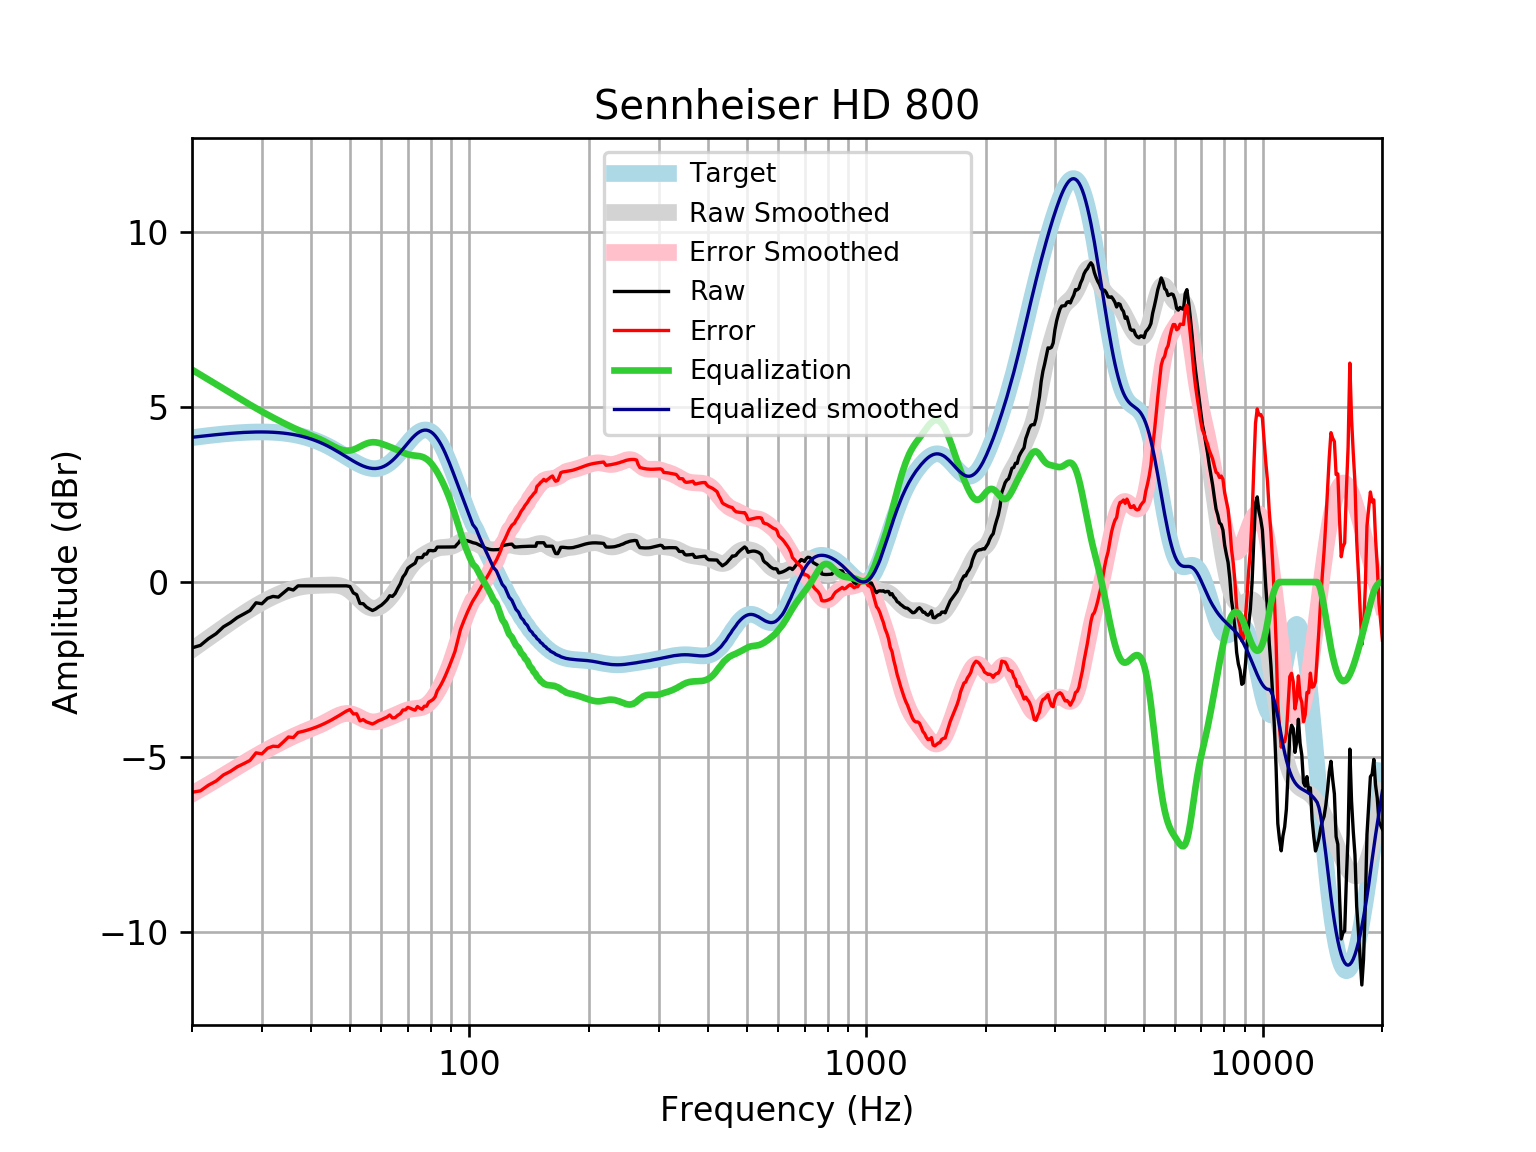

The data file committed next to this chart (first rows):
frequency, raw, error, smoothed, error_smoothed, equalization, equalized_raw, equalized_smoothed, target
20, -1.878, -5.998, -1.929, -6.05, 6.061, 4.183, 4.132, 4.121
21, -1.806, -5.959, -1.759, -5.911, 5.918, 4.111, 4.158, 4.152
22, -1.616, -5.797, -1.596, -5.777, 5.78, 4.164, 4.183, 4.18
23, -1.474, -5.679, -1.441, -5.647, 5.648, 4.174, 4.206, 4.205
24, -1.278, -5.504, -1.294, -5.521, 5.521, 4.243, 4.227, 4.227
25, -1.158, -5.403, -1.154, -5.399, 5.399, 4.241, 4.245, 4.245
26, -1.013, -5.272, -1.021, -5.281, 5.281, 4.268, 4.259, 4.259
27, -0.9123, -5.183, -0.8974, -5.168, 5.168, 4.256, 4.271, 4.271
28, -0.8118, -5.09, -0.7827, -5.061, 5.061, 4.25, 4.279, 4.278
29, -0.5912, -4.874, -0.6778, -4.961, 4.961, 4.37, 4.283, 4.283
30, -0.6188, -4.903, -0.5827, -4.867, 4.867, 4.248, 4.284, 4.284
31, -0.4625, -4.744, -0.4968, -4.778, 4.778, 4.316, 4.281, 4.281
32, -0.4095, -4.684, -0.4196, -4.695, 4.695, 4.285, 4.275, 4.275
33, -0.4296, -4.695, -0.3506, -4.616, 4.616, 4.186, 4.265, 4.265
34, -0.3089, -4.56, -0.2894, -4.541, 4.541, 4.232, 4.251, 4.251
35, -0.1882, -4.422, -0.2365, -4.47, 4.47, 4.281, 4.233, 4.233
36, -0.2265, -4.438, -0.1922, -4.403, 4.403, 4.177, 4.211, 4.211
37, -0.1077, -4.293, -0.1571, -4.342, 4.342, 4.234, 4.185, 4.185
38, -0.1077, -4.262, -0.1311, -4.285, 4.285, 4.177, 4.154, 4.155
39, -0.1077, -4.227, -0.1136, -4.232, 4.232, 4.125, 4.119, 4.12
40, -0.1077, -4.188, -0.1027, -4.182, 4.182, 4.074, 4.079, 4.08
41, -0.1077, -4.144, -0.09625, -4.132, 4.132, 4.024, 4.035, 4.037
42, -0.1077, -4.097, -0.09186, -4.079, 4.079, 3.971, 3.987, 3.989
43, -0.1077, -4.045, -0.08794, -4.023, 4.023, 3.915, 3.935, 3.937
44, -0.1077, -3.989, -0.08433, -3.964, 3.964, 3.856, 3.88, 3.881
45, -0.1077, -3.931, -0.08273, -3.904, 3.904, 3.796, 3.821, 3.823
46, -0.1077, -3.87, -0.08665, -3.847, 3.847, 3.739, 3.76, 3.762
47, -0.1077, -3.807, -0.1007, -3.799, 3.799, 3.691, 3.698, 3.7
48, -0.1077, -3.744, -0.1296, -3.764, 3.764, 3.657, 3.635, 3.636
49, -0.1077, -3.681, -0.1766, -3.749, 3.749, 3.641, 3.572, 3.574
50, -0.1261, -3.638, -0.2425, -3.754, 3.754, 3.628, 3.512, 3.512
51, -0.3089, -3.763, -0.3247, -3.778, 3.778, 3.47, 3.454, 3.454
52, -0.3592, -3.759, -0.4175, -3.818, 3.818, 3.458, 3.4, 3.4
53, -0.6106, -3.962, -0.5126, -3.865, 3.865, 3.254, 3.352, 3.351
54, -0.6161, -3.926, -0.6008, -3.912, 3.912, 3.296, 3.311, 3.31
55, -0.7112, -3.988, -0.6734, -3.952, 3.952, 3.241, 3.279, 3.276
56, -0.7654, -4.018, -0.7239, -3.979, 3.979, 3.214, 3.255, 3.253
57, -0.8118, -4.051, -0.7488, -3.991, 3.991, 3.179, 3.242, 3.239
58, -0.7715, -4.008, -0.7478, -3.988, 3.988, 3.217, 3.24, 3.237
59, -0.7112, -3.957, -0.723, -3.973, 3.973, 3.262, 3.25, 3.246
60, -0.6609, -3.929, -0.678, -3.95, 3.95, 3.289, 3.272, 3.268
61, -0.5873, -3.888, -0.6165, -3.922, 3.922, 3.335, 3.305, 3.301
62, -0.5068, -3.853, -0.5416, -3.892, 3.892, 3.385, 3.35, 3.346
63, -0.3893, -3.791, -0.4551, -3.861, 3.861, 3.472, 3.406, 3.402
64, -0.4095, -3.877, -0.3584, -3.83, 3.83, 3.42, 3.471, 3.468
65, -0.3274, -3.869, -0.2525, -3.797, 3.797, 3.47, 3.545, 3.542
66, -0.1803, -3.802, -0.139, -3.764, 3.764, 3.583, 3.625, 3.622
67, -0.04934, -3.757, -0.02059, -3.73, 3.73, 3.68, 3.709, 3.707
68, 0.1437, -3.652, 0.09894, -3.697, 3.697, 3.841, 3.796, 3.796
69, 0.2377, -3.646, 0.2153, -3.669, 3.669, 3.906, 3.884, 3.884
70, 0.3951, -3.575, 0.3243, -3.645, 3.645, 4.04, 3.97, 3.97
71, 0.4504, -3.602, 0.4228, -3.628, 3.628, 4.078, 4.051, 4.053
72, 0.4957, -3.632, 0.509, -3.617, 3.617, 4.112, 4.126, 4.128
73, 0.5396, -3.655, 0.5828, -3.609, 3.609, 4.149, 4.192, 4.195
74, 0.6996, -3.552, 0.6454, -3.602, 3.602, 4.302, 4.248, 4.251
75, 0.6969, -3.598, 0.6988, -3.592, 3.592, 4.289, 4.291, 4.295
76, 0.6969, -3.629, 0.7454, -3.576, 3.576, 4.273, 4.321, 4.325
77, 0.7975, -3.543, 0.7869, -3.549, 3.549, 4.347, 4.336, 4.341
78, 0.7974, -3.543, 0.8248, -3.511, 3.511, 4.309, 4.336, 4.34
79, 0.898, -3.426, 0.8597, -3.46, 3.46, 4.358, 4.32, 4.324
... 553 more rows
